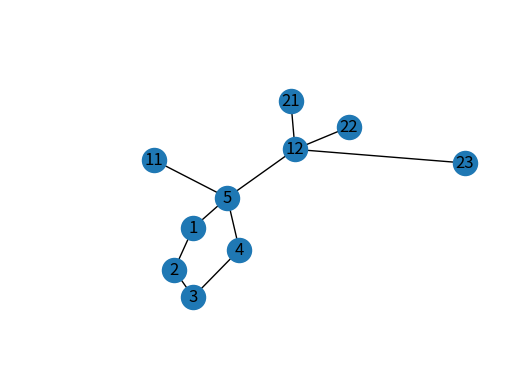

This figure's Python source:
import matplotlib.pyplot as plt
import networkx as nx

# Create a graph with weighted edges
G = nx.Graph()
G.add_edge(1,2,weight=3)
G.add_edge(2,3,weight=4)
G.add_edge(3,4,weight=1)
G.add_edge(4,5,weight=2)
G.add_edge(5,1,weight=5)

G.add_edge(5,11,weight=1)
G.add_edge(5,12,weight=2)
G.add_edge(12,21,weight=2)
G.add_edge(12,22,weight=2)
G.add_edge(12,23,weight=2)
G.add_edge(12,23,weight=0.20)
# Set the position of the nodes using the spring layout
pos = nx.spring_layout(G, weight='weight')

# Draw the graph with the node labels and edge labels
nx.draw_networkx_nodes(G, pos)
nx.draw_networkx_edges(G, pos)
nx.draw_networkx_labels(G, pos, font_size=12, font_family="sans-serif")
nx.draw_networkx_edge_labels(G, pos, edge_labels={}, font_size=10, font_family="sans-serif")

# Set the axis limits and turn off the axis labels
plt.xlim(-1.2,1.2)
plt.ylim(-1.2,1.2)
plt.axis('off')

# Show the plot
plt.show()
